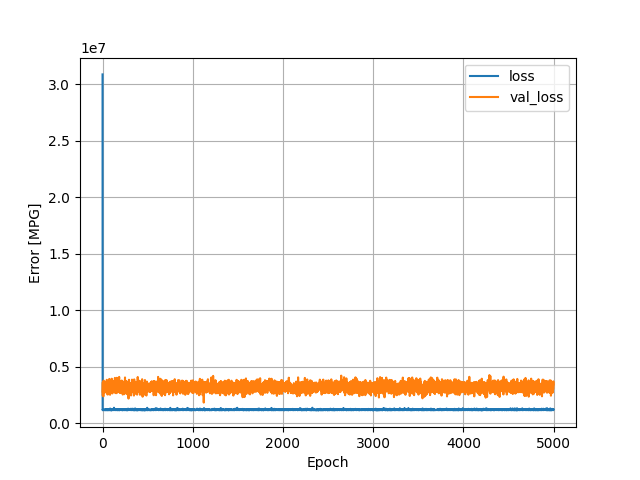

The table this chart was drawn from, first rows:
, loss, val_loss, epoch
0, 30849962, 2538363, 0
1, 1190142, 3254672, 1
2, 1229715, 3391902, 2
3, 1184505, 3640311, 3
4, 1164115, 2735040, 4
5, 1185604, 3195476, 5
6, 1190080, 3256053, 6
7, 1168384, 2978641, 7
8, 1271640, 3059634, 8
9, 1194006, 2387190, 9
10, 1203371, 3216346, 10
11, 1207688, 3138016, 11
12, 1196152, 3784744, 12
13, 1193619, 3526385, 13
14, 1189626, 3350882, 14
15, 1199517, 3332842, 15
16, 1183496, 3206095, 16
17, 1203053, 2750334, 17
18, 1207547, 2792859, 18
19, 1184722, 3300966, 19
20, 1185557, 3067626, 20
21, 1209396, 2765321, 21
22, 1205733, 3263050, 22
23, 1206007, 3372888, 23
24, 1200702, 3123106, 24
25, 1167671, 3213153, 25
26, 1173812, 3466786, 26
27, 1169615, 3648992, 27
28, 1224641, 3560532, 28
29, 1184086, 3297816, 29
30, 1183389, 3295470, 30
31, 1176194, 3439465, 31
32, 1186104, 3150953, 32
33, 1176631, 3303616, 33
34, 1223332, 3098376, 34
35, 1233858, 3141024, 35
36, 1196470, 3088932, 36
37, 1222110, 3291670, 37
38, 1217151, 2862473, 38
39, 1175998, 2776544, 39
40, 1178736, 2726058, 40
41, 1178946, 3673246, 41
42, 1255286, 2993444, 42
43, 1197151, 2913736, 43
44, 1181052, 3272765, 44
45, 1175779, 3128742, 45
46, 1205958, 2982484, 46
47, 1171963, 3854492, 47
48, 1189541, 3099850, 48
49, 1195876, 3187869, 49
50, 1187106, 3284290, 50
51, 1202253, 3028182, 51
52, 1170997, 2973853, 52
53, 1246576, 3309812, 53
54, 1187175, 3018073, 54
55, 1166388, 2552784, 55
56, 1210800, 3367561, 56
57, 1187369, 3225657, 57
58, 1204244, 3283694, 58
59, 1230076, 3409782, 59
... 4,940 more rows
